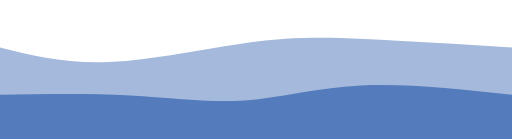
t = 0.00 s
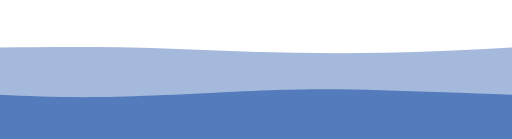
t = 0.75 s
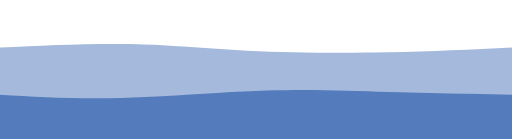
t = 1.25 s
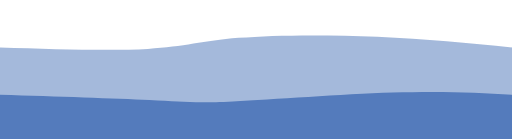
t = 2.00 s
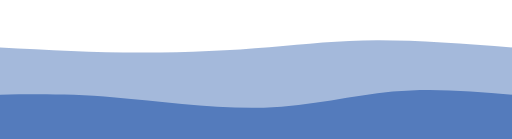
t = 2.75 s
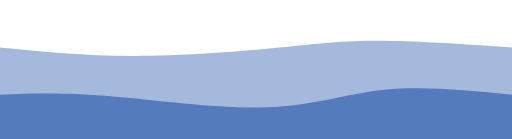
t = 3.25 s

The animated SVG that drew these frames (rendered in a browser with its animation timeline set to each time). Animation: 2 CSS @keyframes rules; one cycle of 4.00 s, repeats indefinitely.

<svg width="100%" height="100%" id="svg" viewBox="0 0 1440 390" xmlns="http://www.w3.org/2000/svg" class="transition duration-300 ease-in-out delay-150"><style>
          .path-0{
            animation:pathAnim-0 4s;
            animation-timing-function: linear;
            animation-iteration-count: infinite;
          }
          @keyframes pathAnim-0{
            0%{
              d: path("M 0,400 C 0,400 0,133 0,133 C 92.89285714285714,156.10714285714286 185.78571428571428,179.21428571428572 308,174 C 430.2142857142857,168.78571428571428 581.75,135.25 701,119 C 820.25,102.75 907.2142857142858,103.78571428571429 1025,109 C 1142.7857142857142,114.21428571428571 1291.392857142857,123.60714285714286 1440,133 C 1440,133 1440,400 1440,400 Z");
            }
            25%{
              d: path("M 0,400 C 0,400 0,133 0,133 C 115.89285714285714,123.5 231.78571428571428,114 347,119 C 462.2142857142857,124 576.7499999999999,143.5 704,154 C 831.2500000000001,164.5 971.2142857142858,166 1096,161 C 1220.7857142857142,156 1330.392857142857,144.5 1440,133 C 1440,133 1440,400 1440,400 Z");
            }
            50%{
              d: path("M 0,400 C 0,400 0,133 0,133 C 156.32142857142856,137.92857142857144 312.6428571428571,142.85714285714286 416,137 C 519.3571428571429,131.14285714285714 569.75,114.5 671,106 C 772.25,97.5 924.3571428571429,97.14285714285715 1061,103 C 1197.642857142857,108.85714285714285 1318.8214285714284,120.92857142857142 1440,133 C 1440,133 1440,400 1440,400 Z");
            }
            75%{
              d: path("M 0,400 C 0,400 0,133 0,133 C 126,140.89285714285714 252,148.78571428571428 390,151 C 528,153.21428571428572 678.0000000000001,149.75 786,141 C 893.9999999999999,132.25 960,118.21428571428571 1062,116 C 1164,113.78571428571429 1302,123.39285714285714 1440,133 C 1440,133 1440,400 1440,400 Z");
            }
            100%{
              d: path("M 0,400 C 0,400 0,133 0,133 C 92.89285714285714,156.10714285714286 185.78571428571428,179.21428571428572 308,174 C 430.2142857142857,168.78571428571428 581.75,135.25 701,119 C 820.25,102.75 907.2142857142858,103.78571428571429 1025,109 C 1142.7857142857142,114.21428571428571 1291.392857142857,123.60714285714286 1440,133 C 1440,133 1440,400 1440,400 Z");
            }
          }</style><path d="M 0,400 C 0,400 0,133 0,133 C 92.89285714285714,156.10714285714286 185.78571428571428,179.21428571428572 308,174 C 430.2142857142857,168.78571428571428 581.75,135.25 701,119 C 820.25,102.75 907.2142857142858,103.78571428571429 1025,109 C 1142.7857142857142,114.21428571428571 1291.392857142857,123.60714285714286 1440,133 C 1440,133 1440,400 1440,400 Z" stroke="none" stroke-width="0" fill="#547bbc" fill-opacity="0.53" class="transition-all duration-300 ease-in-out delay-150 path-0"></path><style>
          .path-1{
            animation:pathAnim-1 4s;
            animation-timing-function: linear;
            animation-iteration-count: infinite;
          }
          @keyframes pathAnim-1{
            0%{
              d: path("M 0,400 C 0,400 0,266 0,266 C 126,263.8571428571429 252,261.7142857142857 367,268 C 482,274.2857142857143 586,289.00000000000006 688,282 C 790,274.99999999999994 890,246.28571428571428 1015,240 C 1140,233.71428571428572 1290,249.85714285714286 1440,266 C 1440,266 1440,400 1440,400 Z");
            }
            25%{
              d: path("M 0,400 C 0,400 0,266 0,266 C 87.14285714285714,272.6071428571429 174.28571428571428,279.2142857142857 315,273 C 455.7142857142857,266.7857142857143 650.0000000000001,247.74999999999997 784,244 C 917.9999999999999,240.25000000000003 991.7142857142856,251.78571428571433 1091,258 C 1190.2857142857144,264.21428571428567 1315.1428571428573,265.10714285714283 1440,266 C 1440,266 1440,400 1440,400 Z");
            }
            50%{
              d: path("M 0,400 C 0,400 0,266 0,266 C 162.28571428571428,271.1071428571429 324.57142857142856,276.2142857142857 420,281 C 515.4285714285714,285.7857142857143 544,290.25000000000006 655,285 C 766,279.74999999999994 959.4285714285716,264.7857142857143 1104,260 C 1248.5714285714284,255.21428571428572 1344.2857142857142,260.6071428571429 1440,266 C 1440,266 1440,400 1440,400 Z");
            }
            75%{
              d: path("M 0,400 C 0,400 0,266 0,266 C 77.14285714285711,262.32142857142856 154.28571428571422,258.64285714285717 292,271 C 429.7142857142858,283.35714285714283 628.0000000000002,311.75 771,308 C 913.9999999999998,304.25 1001.7142857142856,268.3571428571429 1104,256 C 1206.2857142857144,243.64285714285714 1323.1428571428573,254.82142857142856 1440,266 C 1440,266 1440,400 1440,400 Z");
            }
            100%{
              d: path("M 0,400 C 0,400 0,266 0,266 C 126,263.8571428571429 252,261.7142857142857 367,268 C 482,274.2857142857143 586,289.00000000000006 688,282 C 790,274.99999999999994 890,246.28571428571428 1015,240 C 1140,233.71428571428572 1290,249.85714285714286 1440,266 C 1440,266 1440,400 1440,400 Z");
            }
          }</style><path d="M 0,400 C 0,400 0,266 0,266 C 126,263.8571428571429 252,261.7142857142857 367,268 C 482,274.2857142857143 586,289.00000000000006 688,282 C 790,274.99999999999994 890,246.28571428571428 1015,240 C 1140,233.71428571428572 1290,249.85714285714286 1440,266 C 1440,266 1440,400 1440,400 Z" stroke="none" stroke-width="0" fill="#547bbc" fill-opacity="1" class="transition-all duration-300 ease-in-out delay-150 path-1"></path></svg>
